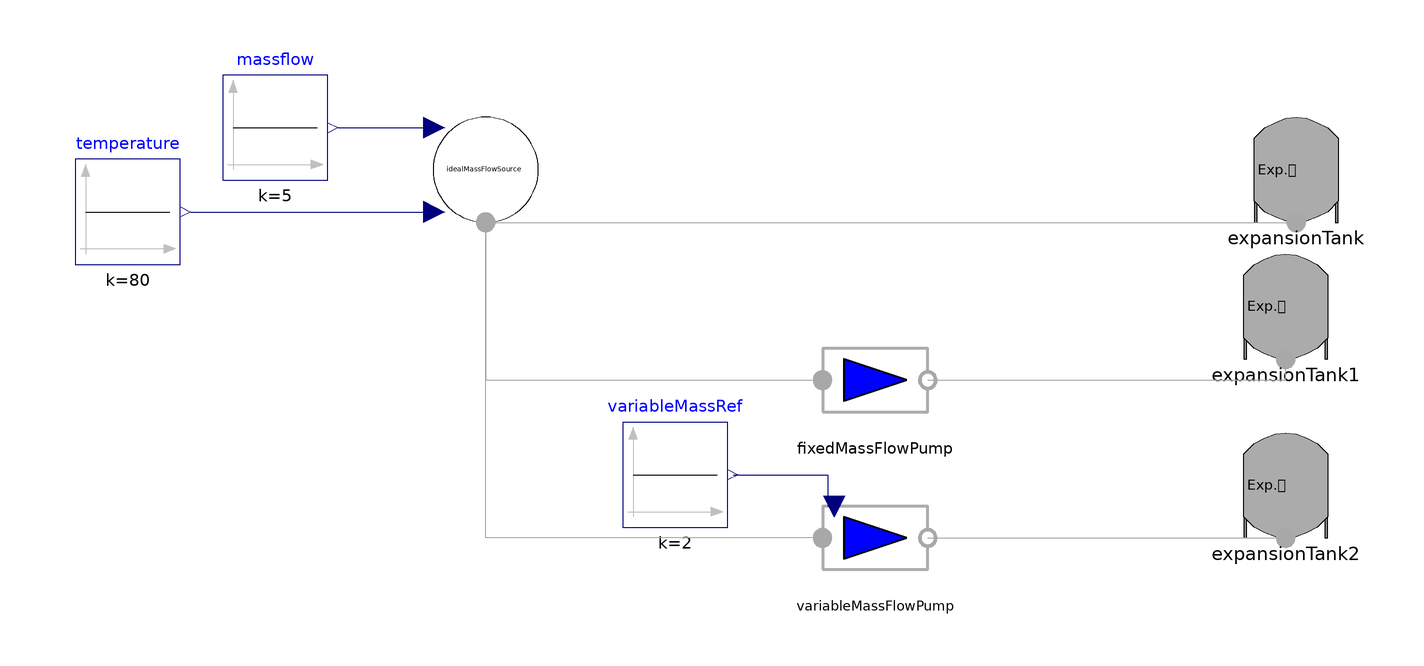

This picture is the connection diagram that the Modelica source below describes through its graphical annotations.

model IdealMassFlowPumpsTest
  extends Modelica.Icons.Example;
  DHN4Control.Sources.IdealMassFlowSource idealMassFlowSource annotation(
    Placement(visible = true, transformation(origin = {-80, 10}, extent = {{-10, -10}, {10, 10}}, rotation = 0)));
  Modelica.Blocks.Sources.Constant temperature(k = 80) annotation(
    Placement(visible = true, transformation(origin = {-148, 2}, extent = {{-10, -10}, {10, 10}}, rotation = 0)));
  DHN4Control.Components.ExpansionTank expansionTank annotation(
    Placement(visible = true, transformation(origin = {74, 10}, extent = {{-10, -10}, {10, 10}}, rotation = 0)));
  Modelica.Blocks.Sources.Constant massflow(k = 5) annotation(
    Placement(visible = true, transformation(origin = {-120, 18}, extent = {{-10, -10}, {10, 10}}, rotation = 0)));
  DHN4Control.Components.ExpansionTank expansionTank1 annotation(
    Placement(visible = true, transformation(origin = {72, -16}, extent = {{-10, -10}, {10, 10}}, rotation = 0)));
  DHN4Control.Sources.FixedMassFlowPump fixedMassFlowPump annotation(
    Placement(visible = true, transformation(origin = {-6, -30}, extent = {{-10, -10}, {10, 10}}, rotation = 0)));
  DHN4Control.Components.ExpansionTank expansionTank2 annotation(
    Placement(visible = true, transformation(origin = {72, -50}, extent = {{-10, -10}, {10, 10}}, rotation = 0)));
  DHN4Control.Sources.VariableMassFlowPump variableMassFlowPump annotation(
    Placement(visible = true, transformation(origin = {-6, -60}, extent = {{-10, -10}, {10, 10}}, rotation = 0)));
  Modelica.Blocks.Sources.Constant variableMassRef(k = 2) annotation(
    Placement(visible = true, transformation(origin = {-44, -48}, extent = {{-10, -10}, {10, 10}}, rotation = 0)));
equation
  connect(massflow.y, idealMassFlowSource.M) annotation(
    Line(points = {{-108, 18}, {-90, 18}}, color = {0, 0, 127}));
  connect(temperature.y, idealMassFlowSource.T) annotation(
    Line(points = {{-136, 2}, {-90, 2}}, color = {0, 0, 127}));
  connect(idealMassFlowSource.inlet, expansionTank.inlet) annotation(
    Line(points = {{-80, 0}, {74, 0}}, color = {168, 168, 168}));
  connect(fixedMassFlowPump.outlet, expansionTank1.inlet) annotation(
    Line(points = {{4, -30}, {72, -30}, {72, -26}}, color = {168, 168, 168}));
  connect(idealMassFlowSource.inlet, fixedMassFlowPump.inlet) annotation(
    Line(points = {{-80, 0}, {-80, -30}, {-16, -30}}, color = {168, 168, 168}));
  connect(variableMassFlowPump.outlet, expansionTank2.inlet) annotation(
    Line(points = {{4, -60}, {72, -60}}, color = {168, 168, 168}));
  connect(variableMassFlowPump.inlet, idealMassFlowSource.inlet) annotation(
    Line(points = {{-16, -60}, {-80, -60}, {-80, 0}}, color = {168, 168, 168}));
  connect(variableMassRef.y, variableMassFlowPump.M) annotation(
    Line(points = {{-33, -48}, {-15, -48}, {-15, -54}}, color = {0, 0, 127}));

annotation(
    Diagram(coordinateSystem(extent = {{-160, 40}, {80, -80}})));
end IdealMassFlowPumpsTest;